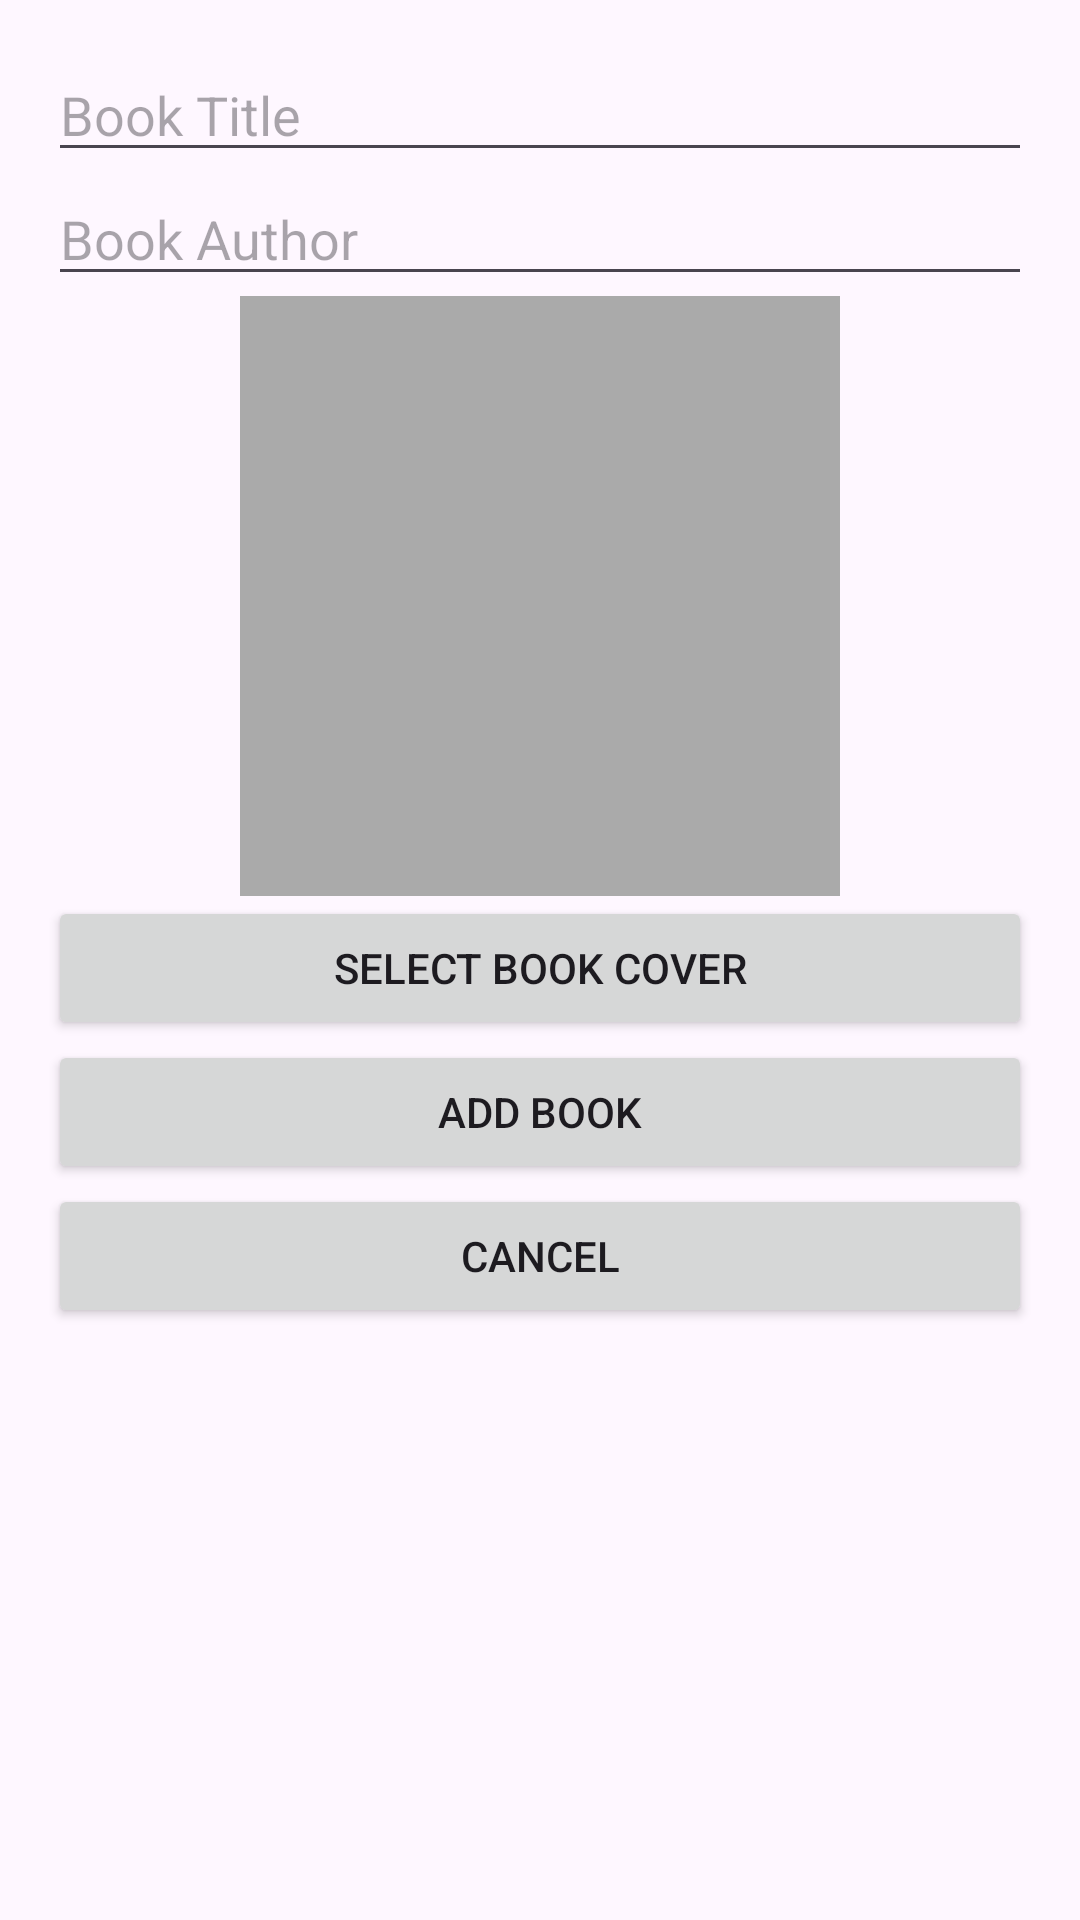

Produce the Android XML layout that renders to this screen, including the resource entries it uses.
<!-- AndroidManifest.xml: application theme Theme.FinelsPruject -->
<!-- res/layout/activity_add_book.xml -->
<LinearLayout xmlns:android="http://schemas.android.com/apk/res/android"
    android:layout_width="match_parent"
    android:layout_height="match_parent"
    android:orientation="vertical"
    android:padding="16dp">

    <EditText
        android:id="@+id/edtBookTitle"
        android:layout_width="match_parent"
        android:layout_height="wrap_content"
        android:hint="Book Title"
        android:inputType="text" />

    <EditText
        android:id="@+id/edtBookAuthor"
        android:layout_width="match_parent"
        android:layout_height="wrap_content"
        android:hint="Book Author"
        android:inputType="text" />

    <ImageView
        android:id="@+id/imgBookCover"
        android:layout_width="200dp"
        android:layout_height="200dp"
        android:layout_gravity="center"
        android:background="@android:color/darker_gray"
        android:contentDescription="Book Cover" />

    <Button
        android:id="@+id/btnSelectImage"
        android:layout_width="match_parent"
        android:layout_height="wrap_content"
        android:text="Select Book Cover" />

    <Button
        android:id="@+id/btnAddBook"
        android:layout_width="match_parent"
        android:layout_height="wrap_content"
        android:text="Add Book" />

    <Button
        android:id="@+id/btnCancel"
        android:layout_width="match_parent"
        android:layout_height="wrap_content"
        android:text="Cancel" />
</LinearLayout>
<!-- resources referenced by this layout -->
<resources>
  <style name="Theme.FinelsPruject" parent="Base.Theme.FinelsPruject" />
  <style name="Base.Theme.FinelsPruject" parent="Theme.Material3.DayNight.NoActionBar">
          
          
      </style>
</resources>
